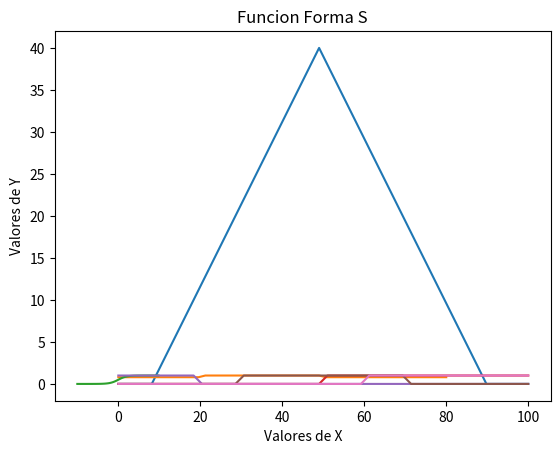

This figure's Python source:

# coding: utf-8

# In[1]:



get_ipython().magic(u'matplotlib inline')
import numpy as np
import matplotlib.pyplot as plt

x=np.linspace(0,100)
a=8
b=50
c=90

plt.xlabel('Valores de X')
plt.ylabel('Valores de Y')
plt.title('Funcion Triangular')

plt.grid()

def f(x,a,b,c):
    if ((x<a) | (x>=c)):
        ans=0
    if ((a<=x) & (x<b)):
         ans=(x-a)
    if ((b<=x) & (x<=c)):
        ans=(c-x)
    return ans

f_vec = np.vectorize(f)
func=f_vec(x,a,b,c)
plt.plot(x,f_vec(x,a,b,c))



# Funcion Sigmoidal

get_ipython().magic(u'matplotlib inline')
import numpy as np
import matplotlib.pyplot as plt

x=np.linspace(0,80)

a=30
b=20
c=50
d=20

plt.xlabel('Valores de X')
plt.ylabel('Valores de Y')
plt.title('Funcion Trapezoidal')

plt.grid()

def f(x,a,b,c,d):
    if ((x<=a) | (x>d)):
        ans=0.8
    if ((a<=x) & (x<=b)):
         ans=(x-a)/(b-a)
    if ((b<=x) & (x<=c)):
        ans=1
    if ((c<=x) & (x<=d)):
         ans=(d-x)/(d-c)
    return ans

f_vec = np.vectorize(f)
func=f_vec(x,a,b,c,d)
plt.plot(x,f_vec(x,a,b,c,d))


# In[83]:

import matplotlib.pyplot as plt
import numpy as np
import math

plt.xlabel('Valores de X')
plt.ylabel('Valores de Y')
plt.title('Funcion Sigmoidal')


def sigmoid(x):
    a = []
    for item in x:
        a.append(1/(1+math.exp(-item)))
    return a



x = np.arange(-10., 10., 0.2)
sig = sigmoid(x)
plt.plot(x,sig)
plt.show()


# Funcion Tipo Hombro o Saturacion Derecha


get_ipython().magic(u'matplotlib inline')
import numpy as np
import matplotlib.pyplot as plt

x=np.linspace(0,100)

alfa=0.935
beta=50

def f(x,alfa,beta):
    if (x<=alfa):
        
        p=0
   
    if (alfa<=x)&(x<=beta):
        p=(x-beta)/(alfa-beta)
    
    if (x>=beta):
        p=1
   
    return p

plt.xlabel('Valores de X')
plt.ylabel('Valores de Y')
plt.title('Funcion Tipo Hombro o Saturacion Derecha')

f_vec = np.vectorize(f)
func=f_vec(x,alfa,beta)
plt.plot(x,f_vec(x,alfa,beta))


# Funcion Tipo Hombro  o Saturacion Izquierda 


get_ipython().magic(u'matplotlib inline')
import numpy as np
import matplotlib.pyplot as plt

x=np.linspace(0,100)

alfa=20
beta=70

def f(x,alfa,beta):
    if (x<=alfa):
        
        p=1
   
    if (alfa<=x)&(x<=beta):
        p=(x-alfa)/(beta-alfa)
    
    if (x>=beta):
        p=0
   
    return p

plt.xlabel('Valores de X')
plt.ylabel('Valores de Y')
plt.title('Funcion Tipo Hombro  o Saturacion Izquierda')

f_vec = np.vectorize(f)
func=f_vec(x,alfa,beta)
plt.plot(x,f_vec(x,alfa,beta))


# Funcion Tipo Saturacion Izquierda (PI) $$f(x) = 


get_ipython().magic(u'matplotlib inline')
import numpy as np
import matplotlib.pyplot as plt

x=np.linspace(0,100)

a=10
b=30
c=60
d=70

def f(x,a,b,c,d):
    
    if (x<a)|(x>=c):
        m=0;
   
    if (x>=a)&(x<b):
        m=(x-a)/(b-a)
    
    if (x>=b)&(x<d):
        m=1
    
    if (x>=d)&(x<c):
        m=1-(x-d)/(c-d)
    return m

plt.xlabel('Valores de X')
plt.ylabel('Valores de Y')
plt.title('Funcion Tipo Saturacion Izquierda (PI)')


f_vec = np.vectorize(f)
func=f_vec(x,a,b,c,d)
plt.plot(x,f_vec(x,a,b,c,d))







get_ipython().magic(u'matplotlib inline')
import numpy as np
import matplotlib.pyplot as plt

x=np.linspace(0,100)

a=10
b=30
c=60

def f(x,a,b,c):
    
   
    if (x<a):
        p=0
  
    if (x>=a)&(x<b):
        p=2*(((x-a)/(c-a))**2)
    
    if (x>=b)&(x<=c):
        p=1-2*(((x-c)/(c-a))**2)
   
    if (x>c):
        p=1

    return p

plt.xlabel('Valores de X')
plt.ylabel('Valores de Y')
plt.title('Funcion Forma S')

f_vec = np.vectorize(f)
func=f_vec(x,a,b,c)
plt.plot(x,f_vec(x,a,b,c))





